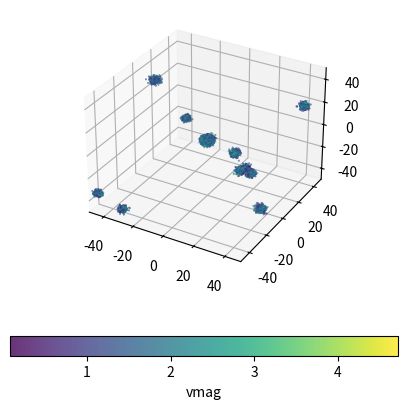

Reproduce this figure in Python.
#!/usr/bin/env python3
# -*- coding: utf-8 -*-
"""
Created on Mon Nov 28 12:03:12 2022

@author: elainetaylor
"""

import numpy as np
import matplotlib.pyplot as plt

#np.random.seed(6666)
n_particles = 10000
n_sub_halos = 10
n_per_sub = int(n_particles * 0.50 / n_sub_halos)
n_central_halo = int(n_particles * 0.50)

box_size = 50  # Mpc
maximum_size_frac = 0.10  # halo can not be bigger than about 10 percent of the box
length_unit = 3e22  # 1 Mpc in meters
mass_unit = (1 / 6.674e-11) * (length_unit**3 / 3e17**2) * (1 / 2e30)  # msun
velocity_unit = 1e5  # m/s


# total mass in box assuming critical density
total_mass = 50**3 * 2.8 * 1e11 / n_particles
# assume uniform dm masses, sets mass resolution
mass_per_particle = total_mass / mass_unit
masses = mass_per_particle * np.ones(n_particles)


# central halo
central_halo_size= np.random.uniform(1, box_size * maximum_size_frac)
central_halo_position = central_halo_size * np.random.randn(n_central_halo, 3)
central_halo_velocities = np.random.randn(n_central_halo, 3)

master_positions = [
    central_halo_position,
]
master_velocities = [
    central_halo_velocities,
]

# subhalos
for i in range(n_sub_halos):
    random_coord = np.random.uniform(-box_size, box_size, size=(1, 3))
    #random_size = np.random.uniform(1, box_size * maximum_size_frac)
    random_size = np.random.uniform(1, central_halo_size)
    postions = random_size * np.random.randn(n_per_sub, 3) - random_coord
    velocities = np.random.randn(n_per_sub, 3)

    master_positions.append(postions)
    master_velocities.append(velocities)

master_positions = np.concatenate(master_positions)
master_velocities = np.concatenate(master_velocities)


fig = plt.figure(figsize=(5, 5), dpi=200)
ax = plt.axes(projection="3d")
p = ax.scatter(
    master_positions[:, 0],
    master_positions[:, 1],
    master_positions[:, 2],
    c=np.linalg.norm(master_velocities, axis=1),
    s=0.2,
    alpha=0.8,
    cmap=plt.cm.viridis,
)

ax.set(xlim=(-50, 50), ylim=(-50, 50), zlim=(-50, 50))
fig.colorbar(p, ax=ax, orientation="horizontal", label="vmag")
plt.savefig("./init_test.png")
# plt.figure(dpi=200, figsize=(6, 6))
# plt.scatter(postions[:, 0], postions[:, 1], s=0.2)
# plt.xlim(-50,50)
# plt.ylim(-50,50)
masses = np.expand_dims(masses, axis=1)
master = np.concatenate((masses, master_positions, master_velocities), axis=1)
